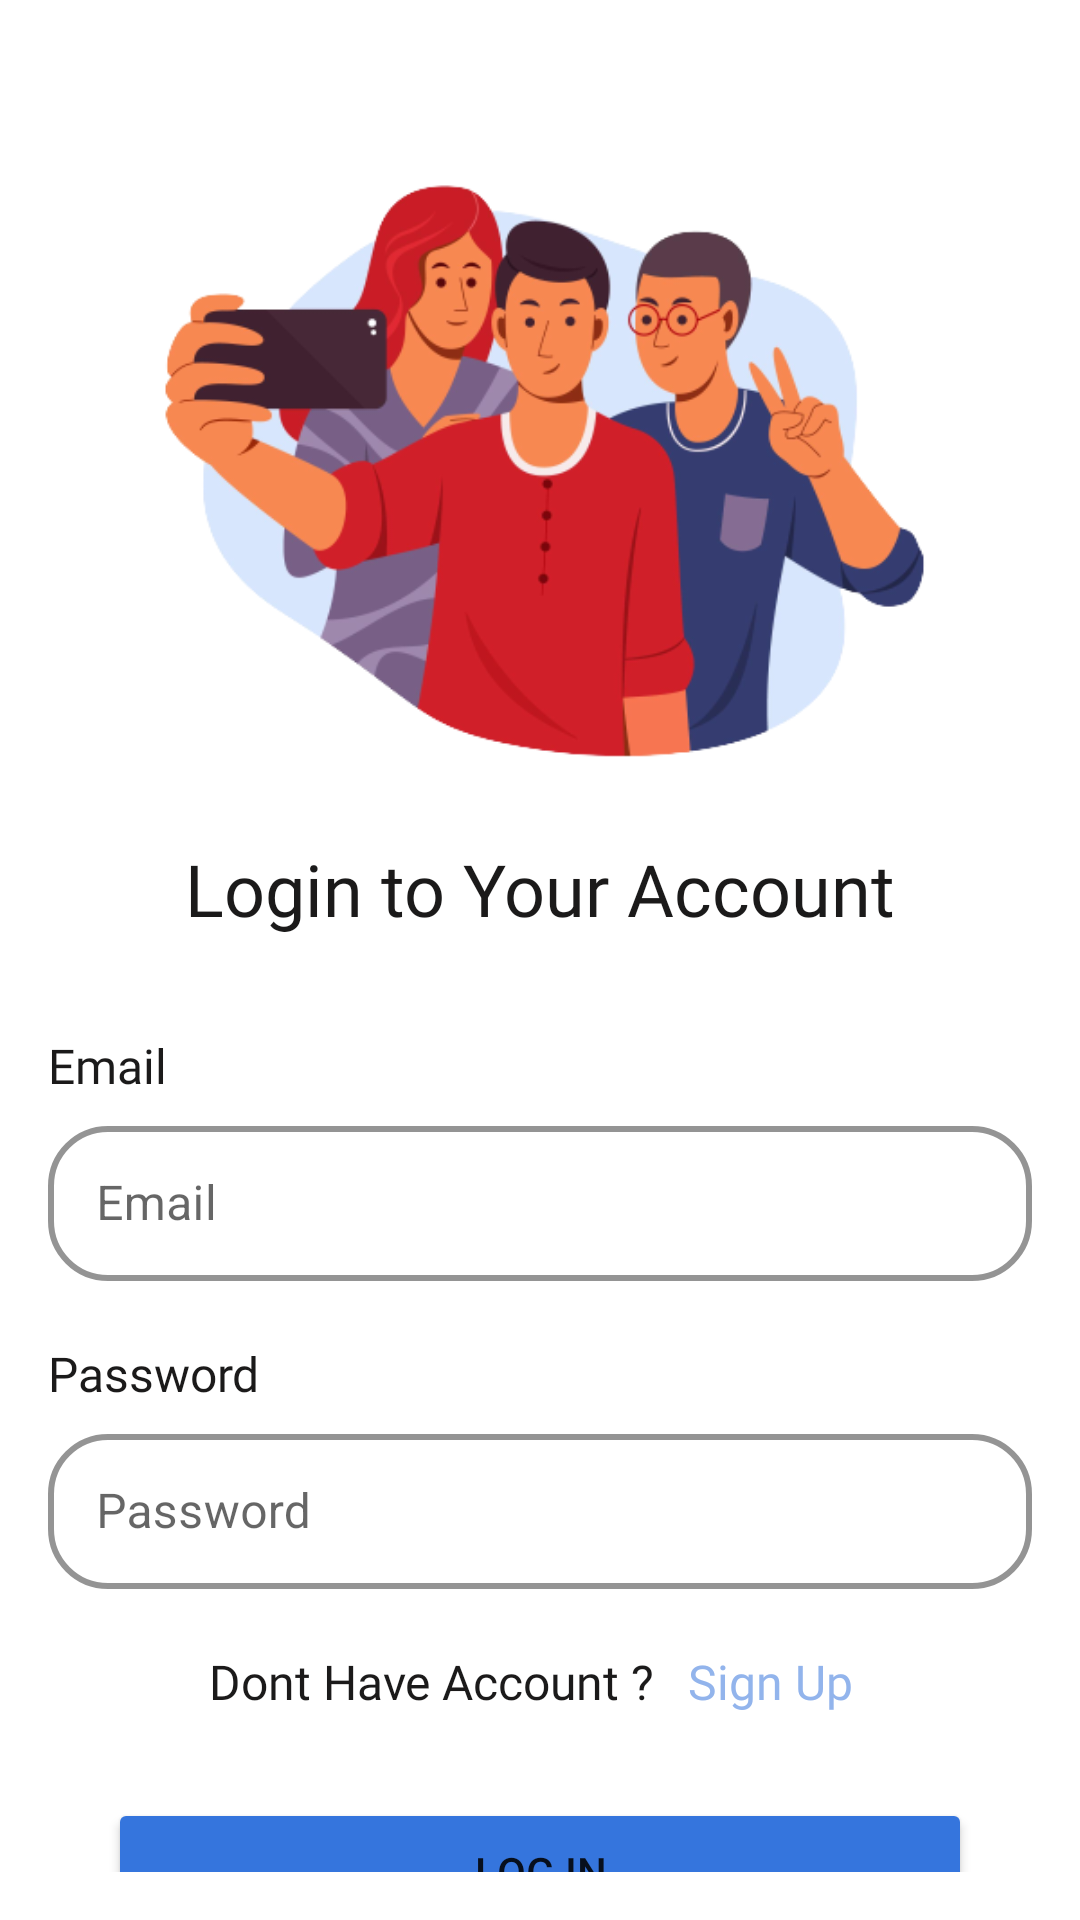

The Android layout XML behind this screen, and the referenced resources:
<!-- AndroidManifest.xml: application theme Theme.ActYourPoseApp -->
<!-- res/layout/activity_login.xml -->
<?xml version="1.0" encoding="utf-8"?>

<androidx.constraintlayout.widget.ConstraintLayout xmlns:android="http://schemas.android.com/apk/res/android"
    xmlns:app="http://schemas.android.com/apk/res-auto"
    xmlns:tools="http://schemas.android.com/tools"
    android:layout_width="match_parent"
    android:layout_height="match_parent"
    android:padding="16dp"
    tools:context=".screen.login.LoginActivity">

    <ImageView
        android:id="@+id/imageView"
        android:layout_width="300dp"
        android:layout_height="200dp"
        android:layout_marginTop="40dp"
        android:contentDescription="@string/image_logo_login"
        android:scaleType="centerCrop"
        android:src="@drawable/image_splash_2"
        app:layout_constraintEnd_toEndOf="parent"
        app:layout_constraintHorizontal_bias="0.498"
        app:layout_constraintStart_toStartOf="parent"
        app:layout_constraintTop_toTopOf="parent" />

    <TextView
        android:id="@+id/textView"
        android:layout_width="wrap_content"
        android:layout_height="wrap_content"
        android:layout_marginTop="24dp"
        android:fontFamily="@font/poppins_semibold"
        android:text="@string/login_head_text"
        android:textColor="@color/black_light"
        android:textSize="24sp"
        app:layout_constraintEnd_toEndOf="@+id/imageView"
        app:layout_constraintStart_toStartOf="@+id/imageView"
        app:layout_constraintTop_toBottomOf="@+id/imageView" />

    <TextView
        android:id="@+id/tv_username"
        android:layout_width="wrap_content"
        android:layout_height="wrap_content"
        android:layout_marginTop="32dp"
        android:fontFamily="@font/poppins_semibold"
        android:text="@string/email"
        android:textColor="@color/black_light"
        android:textSize="16sp"
        app:layout_constraintStart_toStartOf="parent"
        app:layout_constraintTop_toBottomOf="@+id/textView" />

    <com.google.android.material.textfield.TextInputLayout
        android:id="@+id/emailEditTextLayout"
        style="@style/Widget.MaterialComponents.TextInputLayout.OutlinedBox"
        android:layout_width="match_parent"
        android:layout_height="57dp"
        android:layout_marginTop="4dp"
        android:backgroundTint="#100F0F"
        app:boxBackgroundMode="outline"
        app:boxCornerRadiusBottomEnd="20dp"
        app:boxCornerRadiusBottomStart="20dp"
        app:boxCornerRadiusTopEnd="20dp"
        app:boxCornerRadiusTopStart="20dp"
        app:boxStrokeColor="@color/blue"
        app:boxStrokeWidth="2dp"
        app:hintTextColor="@color/blue_light"
        app:layout_constraintEnd_toEndOf="parent"
        app:layout_constraintHorizontal_bias="0.0"
        app:layout_constraintStart_toStartOf="@+id/tv_username"
        app:layout_constraintTop_toBottomOf="@+id/tv_username">

        <com.google.android.material.textfield.TextInputEditText
            android:id="@+id/emailInputText"
            android:layout_width="match_parent"
            android:layout_height="wrap_content"
            android:hint="@string/email" />
    </com.google.android.material.textfield.TextInputLayout>

    <TextView
        android:id="@+id/tv_password"
        android:layout_width="wrap_content"
        android:layout_height="wrap_content"
        android:layout_marginTop="20dp"
        android:fontFamily="@font/poppins_semibold"
        android:text="@string/password"
        android:textColor="@color/black_light"
        android:textSize="16sp"
        app:layout_constraintStart_toStartOf="@+id/emailEditTextLayout"
        app:layout_constraintTop_toBottomOf="@+id/emailEditTextLayout" />

    <com.google.android.material.textfield.TextInputLayout
        android:id="@+id/passwordEditTextLayout"
        style="@style/Widget.MaterialComponents.TextInputLayout.OutlinedBox"
        android:layout_width="match_parent"
        android:layout_height="57dp"
        android:layout_marginTop="4dp"
        app:boxCornerRadiusBottomEnd="20dp"
        app:boxCornerRadiusBottomStart="20dp"
        app:boxCornerRadiusTopEnd="20dp"
        app:boxCornerRadiusTopStart="20dp"
        app:boxStrokeColor="@color/blue"
        app:boxStrokeWidth="2dp"
        app:hintTextColor="@color/blue_light"
        app:layout_constraintStart_toStartOf="@+id/tv_password"
        app:layout_constraintTop_toBottomOf="@+id/tv_password">

        <com.google.android.material.textfield.TextInputEditText
            android:id="@+id/passwordInputText"
            android:layout_width="match_parent"
            android:layout_height="wrap_content"
            android:hint="@string/password"
            android:inputType="textPassword" />
    </com.google.android.material.textfield.TextInputLayout>

    <TextView
        android:id="@+id/textView3"
        android:layout_width="wrap_content"
        android:layout_height="wrap_content"
        android:layout_marginTop="20dp"
        android:fontFamily="@font/poppins_light"
        android:text="@string/dont_have_account"
        android:textColor="@color/black_light"
        android:textSize="16sp"
        app:layout_constraintEnd_toEndOf="parent"
        app:layout_constraintHorizontal_bias="0.299"
        app:layout_constraintStart_toStartOf="parent"
        app:layout_constraintTop_toBottomOf="@+id/passwordEditTextLayout" />

    <TextView
        android:id="@+id/tv_signup"
        android:layout_width="wrap_content"
        android:layout_height="wrap_content"
        android:fontFamily="@font/poppins_semibold"
        android:text="@string/sign_up"
        android:textColor="@color/blue_light"
        android:textSize="16sp"
        app:layout_constraintBottom_toBottomOf="@+id/textView3"
        app:layout_constraintEnd_toEndOf="parent"
        app:layout_constraintHorizontal_bias="0.155"
        app:layout_constraintStart_toEndOf="@+id/textView3"
        app:layout_constraintTop_toTopOf="@+id/textView3"
        app:layout_constraintVertical_bias="0.0" />

    <Button
        android:id="@+id/btn_login"
        android:layout_width="match_parent"
        android:layout_height="49dp"
        android:layout_marginStart="20dp"
        android:layout_marginTop="28dp"
        android:layout_marginEnd="20dp"
        android:backgroundTint="@color/blue"
        android:text="@string/log_in"
        app:cornerRadius="15dp"
        app:layout_constraintEnd_toEndOf="parent"
        app:layout_constraintHorizontal_bias="0.496"
        app:layout_constraintStart_toStartOf="parent"
        app:layout_constraintTop_toBottomOf="@+id/textView3" />

</androidx.constraintlayout.widget.ConstraintLayout>
<!-- resources referenced by this layout -->
<resources>
  <color name="black_light">#1B1A1A</color>
  <color name="blue">#3575DD</color>
  <color name="blue_light">#92B4EC</color>
  <!-- drawable image_splash_2: png bitmap (drawable, 96125 bytes) -->
  <string name="dont_have_account">Dont Have Account ?</string>
  <string name="email">Email</string>
  <string name="image_logo_login">Image Logo Login</string>
  <string name="log_in">Log In</string>
  <string name="login_head_text">Login to Your Account</string>
  <string name="password">Password</string>
  <string name="sign_up">Sign Up</string>
  <style name="Theme.ActYourPoseApp" parent="Theme.MaterialComponents.DayNight.DarkActionBar">
          
          <item name="colorPrimary">@color/blue</item>
          <item name="colorPrimaryVariant">@color/purple_700</item>
          <item name="colorOnPrimary">@color/white</item>
          
          <item name="colorSecondary">@color/teal_200</item>
          <item name="colorSecondaryVariant">@color/teal_700</item>
          <item name="colorOnSecondary">@color/black</item>
          
          <item name="android:statusBarColor" tools:targetApi="l">?attr/colorPrimaryVariant</item>
          
      </style>
  <color name="purple_700">#FF3700B3</color>
  <color name="white">#FFFFFFFF</color>
  <color name="teal_200">#FF03DAC5</color>
  <color name="teal_700">#FF018786</color>
  <color name="black">#FF000000</color>
</resources>
